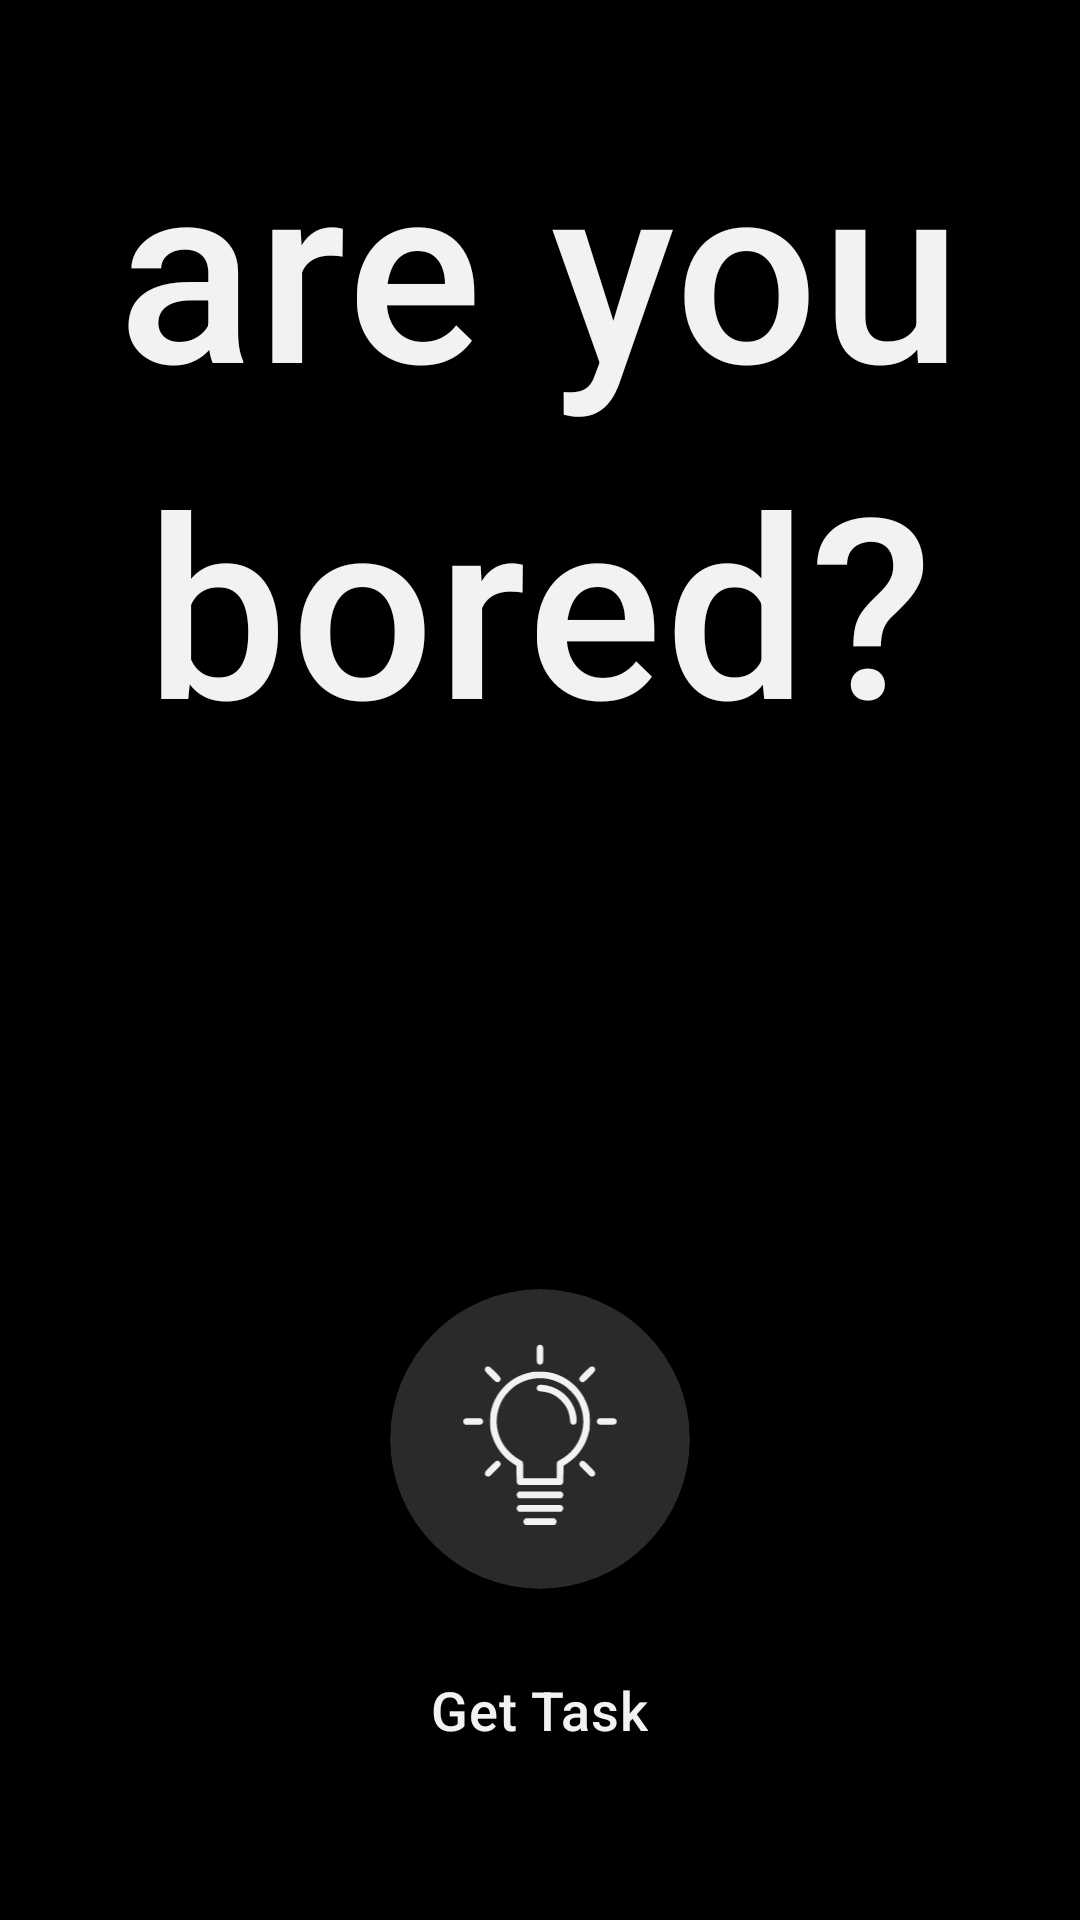

The Android layout XML behind this screen, and the referenced resources:
<!-- AndroidManifest.xml: application theme Theme.Bored -->
<!-- res/layout/activity_main.xml -->
<?xml version="1.0" encoding="utf-8"?>
<androidx.constraintlayout.widget.ConstraintLayout
    xmlns:android="http://schemas.android.com/apk/res/android"
    xmlns:app="http://schemas.android.com/apk/res-auto"
    xmlns:tools="http://schemas.android.com/tools"
    android:layout_width="match_parent"
    android:layout_height="match_parent"
    android:background="@color/color_background">

    <androidx.constraintlayout.widget.ConstraintLayout
        android:layout_width="match_parent"
        android:layout_height="0dp"
        app:layout_constraintBottom_toTopOf="@+id/main_banner"
        app:layout_constraintEnd_toEndOf="parent"
        app:layout_constraintStart_toStartOf="parent"
        app:layout_constraintTop_toTopOf="parent">

        <LinearLayout
            android:id="@+id/linearLayout"
            android:layout_width="match_parent"
            android:layout_height="wrap_content"
            android:layout_marginTop="32dp"

            android:gravity="center"
            android:orientation="vertical"
            app:layout_constraintEnd_toEndOf="parent"
            app:layout_constraintStart_toStartOf="parent"
            app:layout_constraintTop_toTopOf="parent">

            <TextView
                style="@style/CustomTextView"
                android:layout_width="wrap_content"
                android:layout_height="wrap_content"
                android:text="@string/heading_1" />

            <TextView
                style="@style/CustomTextView"
                android:layout_width="wrap_content"
                android:layout_height="wrap_content"
                android:text="@string/heading_2" />
        </LinearLayout>

        <LinearLayout
            android:layout_width="wrap_content"
            android:layout_height="wrap_content"
            android:gravity="center"
            android:orientation="vertical"
            app:layout_constraintBottom_toBottomOf="parent"
            app:layout_constraintEnd_toEndOf="parent"
            app:layout_constraintStart_toStartOf="parent"
            app:layout_constraintTop_toBottomOf="@+id/linearLayout"
            app:layout_constraintVertical_bias="0.75">

            <com.google.android.material.card.MaterialCardView
                android:id="@+id/get_task"
                android:layout_width="wrap_content"
                android:layout_height="wrap_content"
                app:cardBackgroundColor="@color/color_idea_background"
                app:cardCornerRadius="100dp">

                <LinearLayout
                    android:layout_width="wrap_content"
                    android:layout_height="wrap_content"
                    android:padding="16dp">

                    <androidx.appcompat.widget.AppCompatImageView
                        android:layout_width="@dimen/idea_size"
                        android:layout_height="@dimen/idea_size"
                        app:srcCompat="@drawable/ic_idea_icon"
                        app:tint="@color/color_on_background" />
                </LinearLayout>
            </com.google.android.material.card.MaterialCardView>

            <TextView
                style="@style/CustomTextviewBody"
                android:layout_width="wrap_content"
                android:layout_height="wrap_content"
                android:layout_marginTop="28dp"
                android:text="@string/get_task" />
        </LinearLayout>
    </androidx.constraintlayout.widget.ConstraintLayout>

    <LinearLayout
        android:id="@+id/main_banner"
        android:layout_width="0dp"
        android:layout_height="wrap_content"
        android:orientation="horizontal"
        app:layout_constraintEnd_toEndOf="parent"
        app:layout_constraintStart_toStartOf="parent"
        app:layout_constraintBottom_toBottomOf="parent"
        tools:background="@color/teal_200"
        tools:layout_editor_absoluteY="735dp"
        tools:layout_height="50dp"
        tools:visibility="visible" />
</androidx.constraintlayout.widget.ConstraintLayout>
<!-- resources referenced by this layout -->
<resources>
  <color name="color_background">@color/black</color>
  <color name="color_idea_background">#2A2A2A</color>
  <color name="color_on_background">#F2F2F2</color>
  <color name="teal_200">#FF03DAC5</color>
  <dimen name="idea_size">68dp</dimen>
  <!-- drawable ic_idea_icon: vector/xml drawable (drawable, 4902 chars, omitted) -->
  <string name="get_task">Get Task</string>
  <string name="heading_1">are you</string>
  <string name="heading_2">bored?</string>
  <style name="CustomTextView" parent="TextAppearance.MaterialComponents.Headline6">
          <item name="android:textColor">@color/color_on_background</item>
          <item name="android:textSize">84sp</item>
      </style>
  <style name="CustomTextviewBody" parent="TextAppearance.MaterialComponents.Headline6">
          <item name="android:textColor">@color/color_on_background</item>
          <item name="android:textSize">18sp</item>
      </style>
  <style name="Theme.Bored" parent="Theme.MaterialComponents.DayNight.NoActionBar">
          
          <item name="colorPrimary">@color/purple_500</item>
          <item name="colorPrimaryVariant">@color/color_status</item>
          <item name="colorOnPrimary">@color/white</item>
          
          <item name="colorSecondary">@color/color_on_background</item>
          <item name="colorSecondaryVariant">@color/teal_700</item>
          <item name="colorOnSecondary">@color/black</item>
          
          <item name="android:statusBarColor" tools:targetApi="l">?attr/colorPrimaryVariant</item>
          
  
      </style>
  <color name="black">#FF000000</color>
  <color name="purple_500">#FF6200EE</color>
  <color name="color_status">@color/black</color>
  <color name="white">#FFFFFFFF</color>
  <color name="teal_700">#FF018786</color>
</resources>
